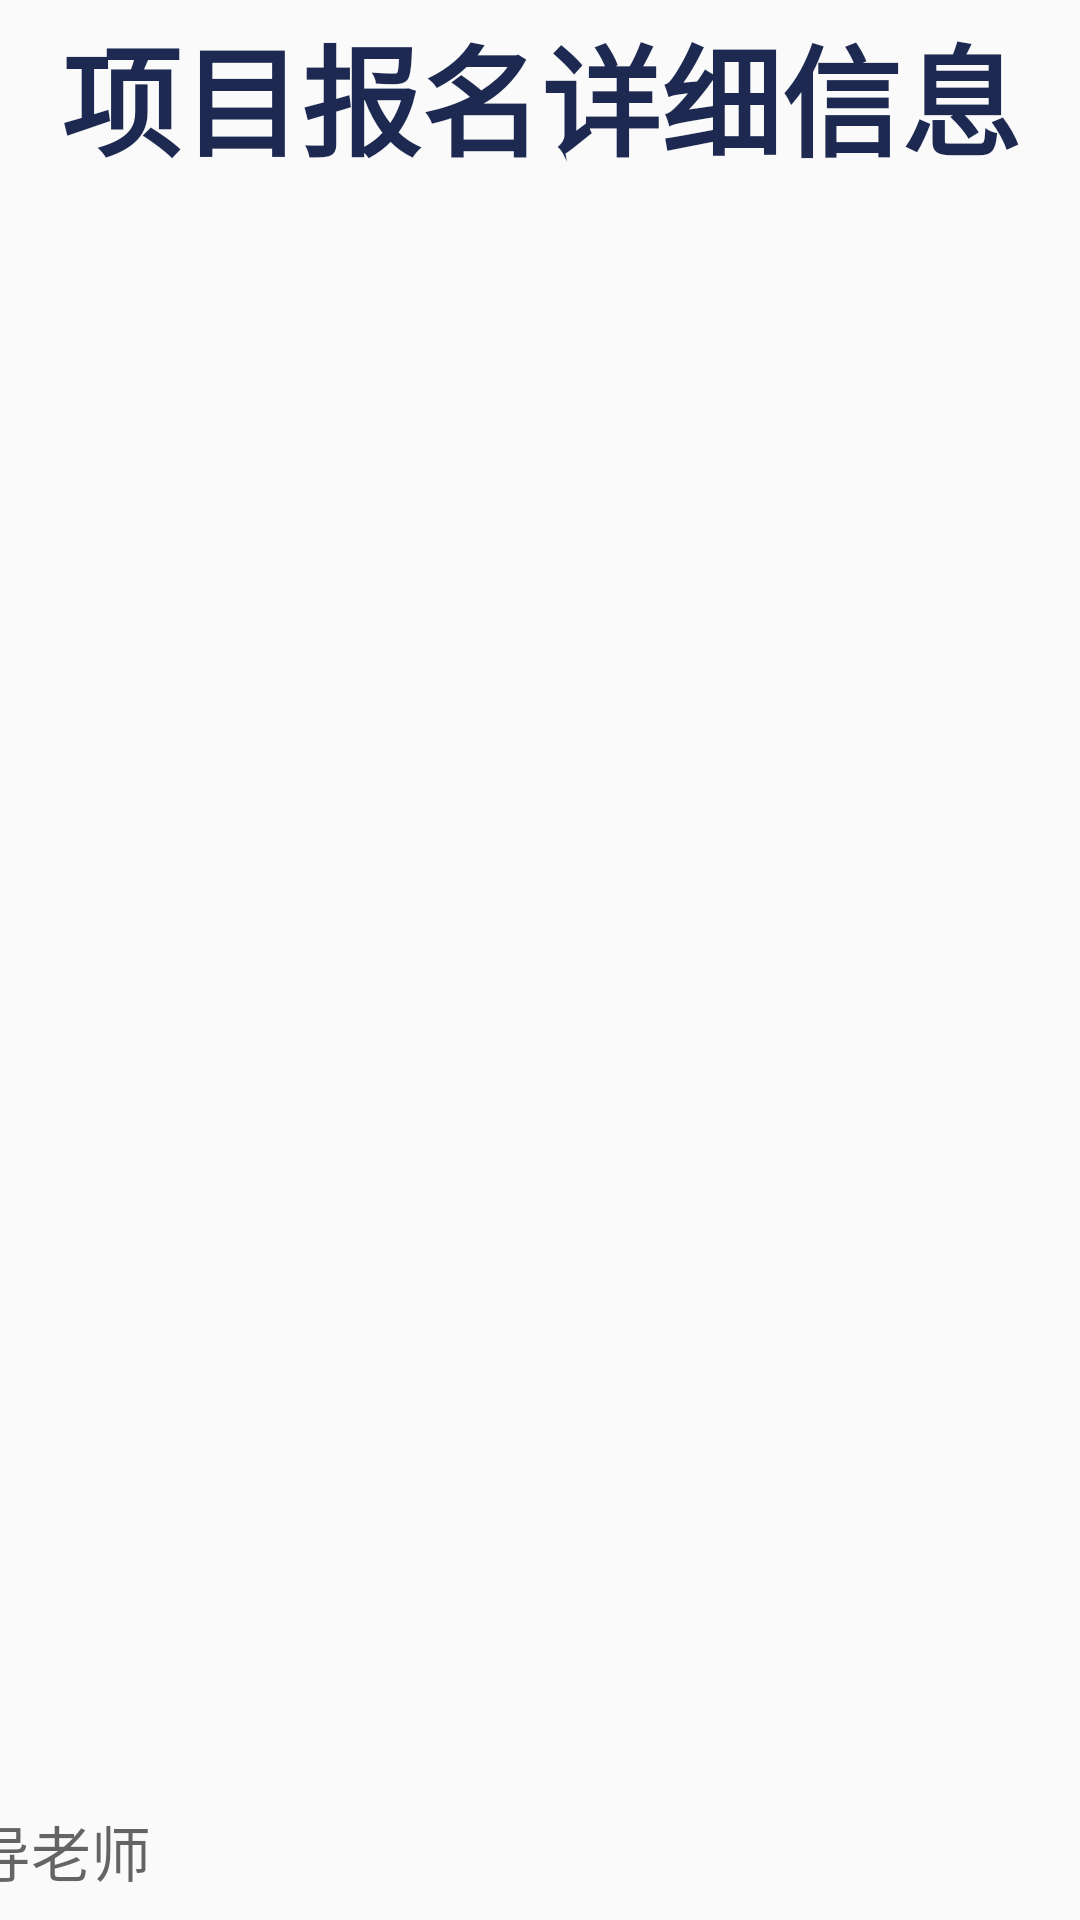

Here is an Android app screen rendered from its layout file. Give the layout XML and the strings, colors and styles it references.
<!-- AndroidManifest.xml: application theme AppTheme -->
<!-- res/layout/fragment_stu03.xml -->
<?xml version="1.0" encoding="utf-8"?>
<androidx.constraintlayout.widget.ConstraintLayout xmlns:android="http://schemas.android.com/apk/res/android"
    xmlns:app="http://schemas.android.com/apk/res-auto"
    xmlns:tools="http://schemas.android.com/tools"
    android:layout_width="match_parent"
    android:layout_height="match_parent"
    tools:context=".fragment.Stu03">

    
    <ScrollView
        android:id="@+id/stu03_scrollView"
        android:layout_width="800dp"
        android:layout_height="wrap_content"
        android:scrollbars="none"
        app:layout_constraintLeft_toLeftOf="parent"
        app:layout_constraintRight_toRightOf="parent"
        app:layout_constraintTop_toTopOf="parent">

        <LinearLayout
            android:layout_width="match_parent"
            android:layout_height="wrap_content"
            android:orientation="vertical"
            android:paddingHorizontal="20dp">

            <TextView
                android:id="@+id/stu03_title"
                android:layout_width="match_parent"
                android:layout_height="64dp"
                android:layout_marginBottom="10dp"
                android:gravity="center"
                android:text="项目报名详细信息"
                android:textColor="@color/space_blue"
                android:textSize="40dp"
                android:textStyle="bold"
                app:layout_constraintStart_toStartOf="parent"
                app:layout_constraintTop_toTopOf="parent" />


            <TextView
                android:id="@+id/stu03_sid"
                style="@style/itemMessage"
                android:text="学号:"
                app:layout_constraintTop_toBottomOf="@id/stu03_title" />

            <EditText
                android:id="@+id/edit_stu03_sid"
                style="@style/itemMessageInter"
                android:gravity="center_vertical"
                android:inputType="none" />

            <TextView
                android:id="@+id/stu03_Name"
                style="@style/itemMessage"
                android:text="姓名："
                app:layout_constraintTop_toBottomOf="@id/edit_stu03_sid" />

            <EditText
                android:id="@+id/edit_stu03_name"
                style="@style/itemMessageInter"
                android:gravity="center_vertical"
                android:inputType="none" />

            <TextView
                android:id="@+id/stu03_stuPhone"
                style="@style/itemMessage"
                android:text="手机号：" />

            <EditText
                android:id="@+id/edit_stu03_phone"
                style="@style/itemMessageInter"
                android:gravity="center_vertical"
                android:inputType="none" />

            <TextView
                android:id="@+id/stu03_Member"
                style="@style/itemMessage"
                android:text="参与成员：" />

            <LinearLayout
                android:layout_width="match_parent"
                android:layout_height="wrap_content"
                android:orientation="horizontal">

                <EditText
                    android:id="@+id/edit_stu03_member"
                    android:layout_width="0dp"
                    android:layout_height="48dp"
                    android:layout_weight="1"
                    android:background="@drawable/edit_bg"
                    android:gravity="center_vertical"
                    android:hint="请输入学号添加成员"
                    android:inputType="number"
                    android:paddingLeft="10dp"
                    android:textColor="@color/black"
                    android:textSize="20dp" />

                <Button
                    android:id="@+id/stu03_member_add_btn"
                    android:layout_width="wrap_content"
                    android:layout_height="48dp"
                    android:layout_marginLeft="10dp"
                    android:background="@color/greens"
                    android:text="+"
                    android:textSize="25dp" />
            </LinearLayout>

            <androidx.recyclerview.widget.RecyclerView
                android:id="@+id/stu03_member_list"
                android:layout_width="600dp"
                android:layout_height="match_parent" />

            <TextView
                android:id="@+id/st03_tec"
                style="@style/itemMessage"
                android:text="指导老师：" />

            <LinearLayout
                android:layout_width="match_parent"
                android:layout_height="wrap_content"
                android:orientation="horizontal">

                <EditText
                    android:id="@+id/edit_stu03_tec"
                    android:layout_width="0dp"
                    android:layout_height="48dp"
                    android:layout_weight="1"
                    android:background="@drawable/edit_bg"
                    android:gravity="center_vertical"
                    android:hint="请输入教工号添加指导老师"
                    android:inputType="number"
                    android:paddingLeft="10dp"
                    android:textColor="@color/black"
                    android:textSize="20dp" />

                <Button
                    android:id="@+id/stu03_tec_add_btn"
                    android:layout_width="wrap_content"
                    android:layout_height="48dp"
                    android:layout_marginLeft="10dp"
                    android:background="@color/greens"
                    android:text="+"
                    android:textSize="25dp" />
            </LinearLayout>

            <TextView
                android:id="@+id/stu03_tec_name"
                style="@style/itemMessage"
                android:text="" />

            <TextView
                android:id="@+id/stu03_proName"
                style="@style/itemMessage"
                android:text="项目名称：" />

            <EditText
                android:id="@+id/edit_stu03_proName"
                style="@style/itemMessageInter"
                android:gravity="center_vertical"
                android:inputType="text"
                android:text="" />

            <TextView
                android:id="@+id/stu03_proLevel"
                style="@style/itemMessage"
                android:text="项目等级：" />

            <Spinner
                android:id="@+id/stu03_level"
                style="@style/itemMessageInter"
                android:layout_width="290dp"
                android:entries="@array/projectLevelList"
                android:spinnerMode="dropdown"
                android:theme="@style/spinner_style" />

            <TextView
                android:id="@+id/stu03_proAchievementType"
                style="@style/itemMessage"
                android:text="项目类型：" />

            <Spinner
                android:id="@+id/stu03_achievement_type"
                style="@style/itemMessageInter"
                android:layout_width="290dp"
                android:entries="@array/projectTypeList"
                android:spinnerMode="dropdown"
                android:theme="@style/spinner_style" />

            <TextView
                android:id="@+id/stu03_proSubject"
                style="@style/itemMessage"
                android:text="项目所属学科：" />

            <EditText
                android:id="@+id/edit_stu03_subject"
                style="@style/itemMessageInter"
                android:gravity="center_vertical"
                android:inputType="text"
                android:text="" />

            <TextView
                android:id="@+id/stu03_proBudget"
                style="@style/itemMessage"
                android:text="资金预算：" />

            <EditText
                android:id="@+id/edit_stu03_budget"
                style="@style/itemMessageInter"
                android:gravity="center_vertical"
                android:inputType="number"
                android:text="0" />

            <TextView
                android:id="@+id/stu03_proEconomicAnalysis"
                style="@style/itemMessage"
                android:text="资金分析：" />

            <EditText
                android:id="@+id/edit_stu03_economic_analysis"
                style="@style/itemMessageInter"
                android:layout_height="200dp"
                android:gravity="top"
                android:inputType="textMultiLine"
                android:text="" />

            <TextView
                android:id="@+id/stu03_proPurpose"
                style="@style/itemMessage"
                android:text="项目目标：" />

            <EditText
                android:id="@+id/edit_stu03_purpose"
                style="@style/itemMessageInter"
                android:layout_height="100dp"
                android:gravity="center_vertical"
                android:inputType="textMultiLine"
                android:text="" />

            <TextView
                android:id="@+id/edit_stu03_viableAnalysis"
                style="@style/itemMessage"
                android:text="可行性分析：" />

            <EditText
                android:id="@+id/edit_stu03_viable_analysis"
                style="@style/itemMessageInter"
                android:layout_height="200dp"
                android:gravity="top"
                android:inputType="textMultiLine"
                android:text="" />

            <Button
                android:id="@+id/stu03_submit"
                android:layout_width="wrap_content"
                android:layout_height="wrap_content"
                android:layout_gravity="center"
                android:layout_marginBottom="30dp"
                android:background="@color/purple_500"
                android:contextClickable="true"
                android:text="提交"
                android:textColor="@color/white"
                android:textSize="30dp" />


        </LinearLayout>

    </ScrollView>

    <LinearLayout
        android:layout_width="wrap_content"
        android:layout_height="wrap_content"
        android:layout_margin="20dp"
        android:orientation="vertical"
        app:layout_constraintBottom_toBottomOf="parent"
        app:layout_constraintRight_toRightOf="parent">

        <Button
            android:id="@+id/stu03_submit_btn"
            android:layout_width="70dp"
            android:layout_height="70dp"
            android:layout_marginTop="10dp"
            android:background="@drawable/white_round"
            android:backgroundTint="@color/greens"
            android:visibility="gone"
            android:text="提交"
            android:textColor="@color/white"
            android:textSize="20dp"
            android:textStyle="bold" />

        <Button
            android:id="@+id/stu03_save_btn"
            android:layout_width="70dp"
            android:layout_height="70dp"
            android:layout_marginTop="10dp"
            android:background="@drawable/white_round"
            android:backgroundTint="@color/space_blue"
            android:visibility="gone"
            android:text="保存"
            android:textColor="@color/white"
            android:textSize="20dp"
            android:textStyle="bold" />
    </LinearLayout>
</androidx.constraintlayout.widget.ConstraintLayout>
<!-- resources referenced by this layout -->
<resources>
  <string-array name="projectLevelList">
          <item>校级</item>
          <item>省级</item>
          <item>国家级</item>
          <item>国际级</item>
      </string-array>
  <string-array name="projectTypeList">
          <item>论文</item>
          <item>竞赛</item>
          <item>毕业设计</item>
          <item>项目</item>
      </string-array>
  <color name="black">#FF000000</color>
  <color name="greens">#238027</color>
  <color name="purple_500">#FF6200EE</color>
  <color name="space_blue">#1D2951</color>
  <color name="white">#FFfafafa</color>
  <!-- drawable white_round (drawable) -->
  <?xml version="1.0" encoding="utf-8"?>
  <shape xmlns:android="http://schemas.android.com/apk/res/android"
      android:shape="oval">
  
      <stroke android:color="@color/space_blue" android:width="3dp"/>
  </shape>
  <style name="itemMessage">
          <item name="android:layout_width">match_parent</item>
          <item name="android:layout_height">48dp</item>
          <item name="android:gravity">center_vertical</item>
          <item name="android:textSize">20dp</item>
          <item name="android:textColor">@color/black</item>
          <item name="android:textStyle">bold</item>
          <item name="android:layout_marginBottom">5dp</item>
      </style>
  <style name="itemMessageInter">
          <item name="android:layout_width">match_parent</item>
          <item name="android:layout_height">48dp</item>
          <item name="android:textSize">20dp</item>
          <item name="android:textColor">@color/black</item>
          <item name="android:layout_marginBottom">20dp</item>
          <item name="android:paddingLeft">10dp</item>
          <item name="android:background">@drawable/edit_bg</item>
      </style>
  <style name="spinner_style" parent="@android:style/Widget.TextView.SpinnerItem">
          <item name="android:textSize">20sp</item>
      </style>
  <style name="AppTheme" parent="Theme.AppCompat.Light.NoActionBar">
          
          <item name="colorPrimary">@color/colorPrimary</item>
          <item name="colorPrimaryDark">@color/colorPrimaryDark</item>
          <item name="colorAccent">@color/colorAccent</item>
      </style>
  <color name="colorPrimary">#A9CDF3</color>
  <color name="colorPrimaryDark">#1D2951</color>
  <color name="colorAccent">#A9CDF3</color>
</resources>
